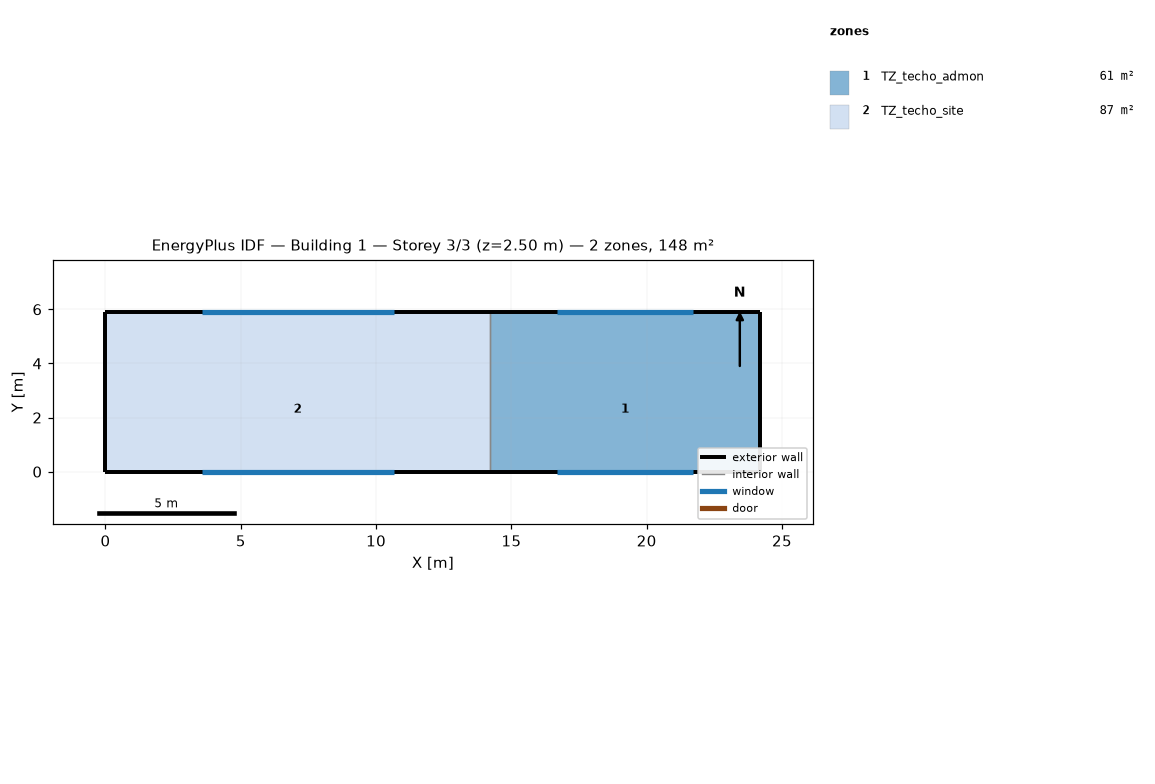
=== STOREY PLAN SPEC (per zone: floor XY polygon, exterior-wall plan segments, windows/doors) ===
zone 1: TZ_techo_admon  (61.0 m²)
  floor: (14.20, 0.00) (14.20, 4.60) (24.20, 4.60) (24.20, 0.00)
  floor: (14.20, 4.60) (14.20, 5.90) (24.20, 5.90) (24.20, 4.60)
  exterior wall: (24.20, 5.90) – (14.20, 5.90)  [10.0 m]
    window: (21.70, 5.90) – (16.70, 5.90)  [0.8 m²]
  exterior wall: (24.20, 0.00) – (24.20, 5.90)  [5.9 m]
  exterior wall: (14.20, 0.00) – (24.20, 0.00)  [10.0 m]
    window: (16.70, 0.00) – (21.70, 0.00)  [0.8 m²]
  interior walls: 1
zone 2: TZ_techo_site  (86.6 m²)
  floor: (0.00, 0.00) (0.00, 4.60) (14.20, 4.60) (14.20, 0.00)
  floor: (0.00, 4.60) (0.00, 5.90) (14.20, 5.90) (14.20, 4.60)
  exterior wall: (14.20, 5.90) – (0.00, 5.90)  [14.2 m]
    window: (10.65, 5.90) – (3.55, 5.90)  [1.2 m²]
  exterior wall: (0.00, 0.00) – (14.20, 0.00)  [14.2 m]
    window: (3.55, 0.00) – (10.65, 0.00)  [1.2 m²]
  exterior wall: (0.00, 0.00) – (0.00, 5.90)  [5.9 m]
  interior walls: 1

=== DERIVED (storey summary) ===
Building: Building 1
Storey: 3 of 3  (floor level z = 2.50 m)
Storey gross floor area: 147.6 m²
Zones on this storey: 2
  - TZ_techo_admon: floor 61.0 m²; exterior wall 25.9 m (7.8 m²); 2 window(s) 1.7 m²; WWR 21.9%
  - TZ_techo_site: floor 86.6 m²; exterior wall 34.3 m (10.3 m²); 2 window(s) 2.4 m²; WWR 23.5%
Zone adjacency (shared interzone walls):
  - TZ_techo_admon ↔ TZ_techo_site